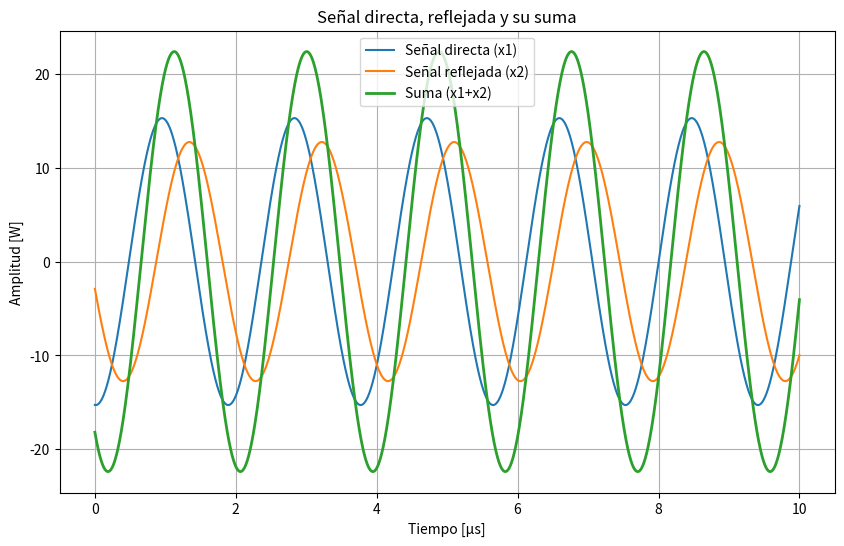

Python code for this plot:
import numpy as np
import matplotlib.pyplot as plt

# Datos
A = 17.0           # W
f = 532e3          # Hz
c = 3e8            # m/s

# Distancias y atenuaciones
D1 = 11e3          # m
D2 = 14.5e3        # m
aten1 = 1 - 0.10  # 10% de atenuación
aten2 = 1 - 0.25  # 25% de atenuación

# Retardos
tau1 = D1 / c
tau2 = D2 / c

# Vector de tiempo (unas pocas microsegundos para ver varias ondas)
t = np.linspace(0, 10e-6, 2000)  # 10 microsegundos

# Señales recibidas
x1 = aten1 * A * np.cos(2*np.pi*f*(t - tau1))
x2 = aten2 * A * np.cos(2*np.pi*f*(t - tau2))
xr = x1 + x2

# Graficar
plt.figure(figsize=(10,6))
plt.plot(t*1e6, x1, label='Señal directa (x1)')
plt.plot(t*1e6, x2, label='Señal reflejada (x2)')
plt.plot(t*1e6, xr, label='Suma (x1+x2)', linewidth=2)
plt.xlabel('Tiempo [µs]')
plt.ylabel('Amplitud [W]')
plt.title('Señal directa, reflejada y su suma')
plt.legend()
plt.grid(True)
plt.show()
